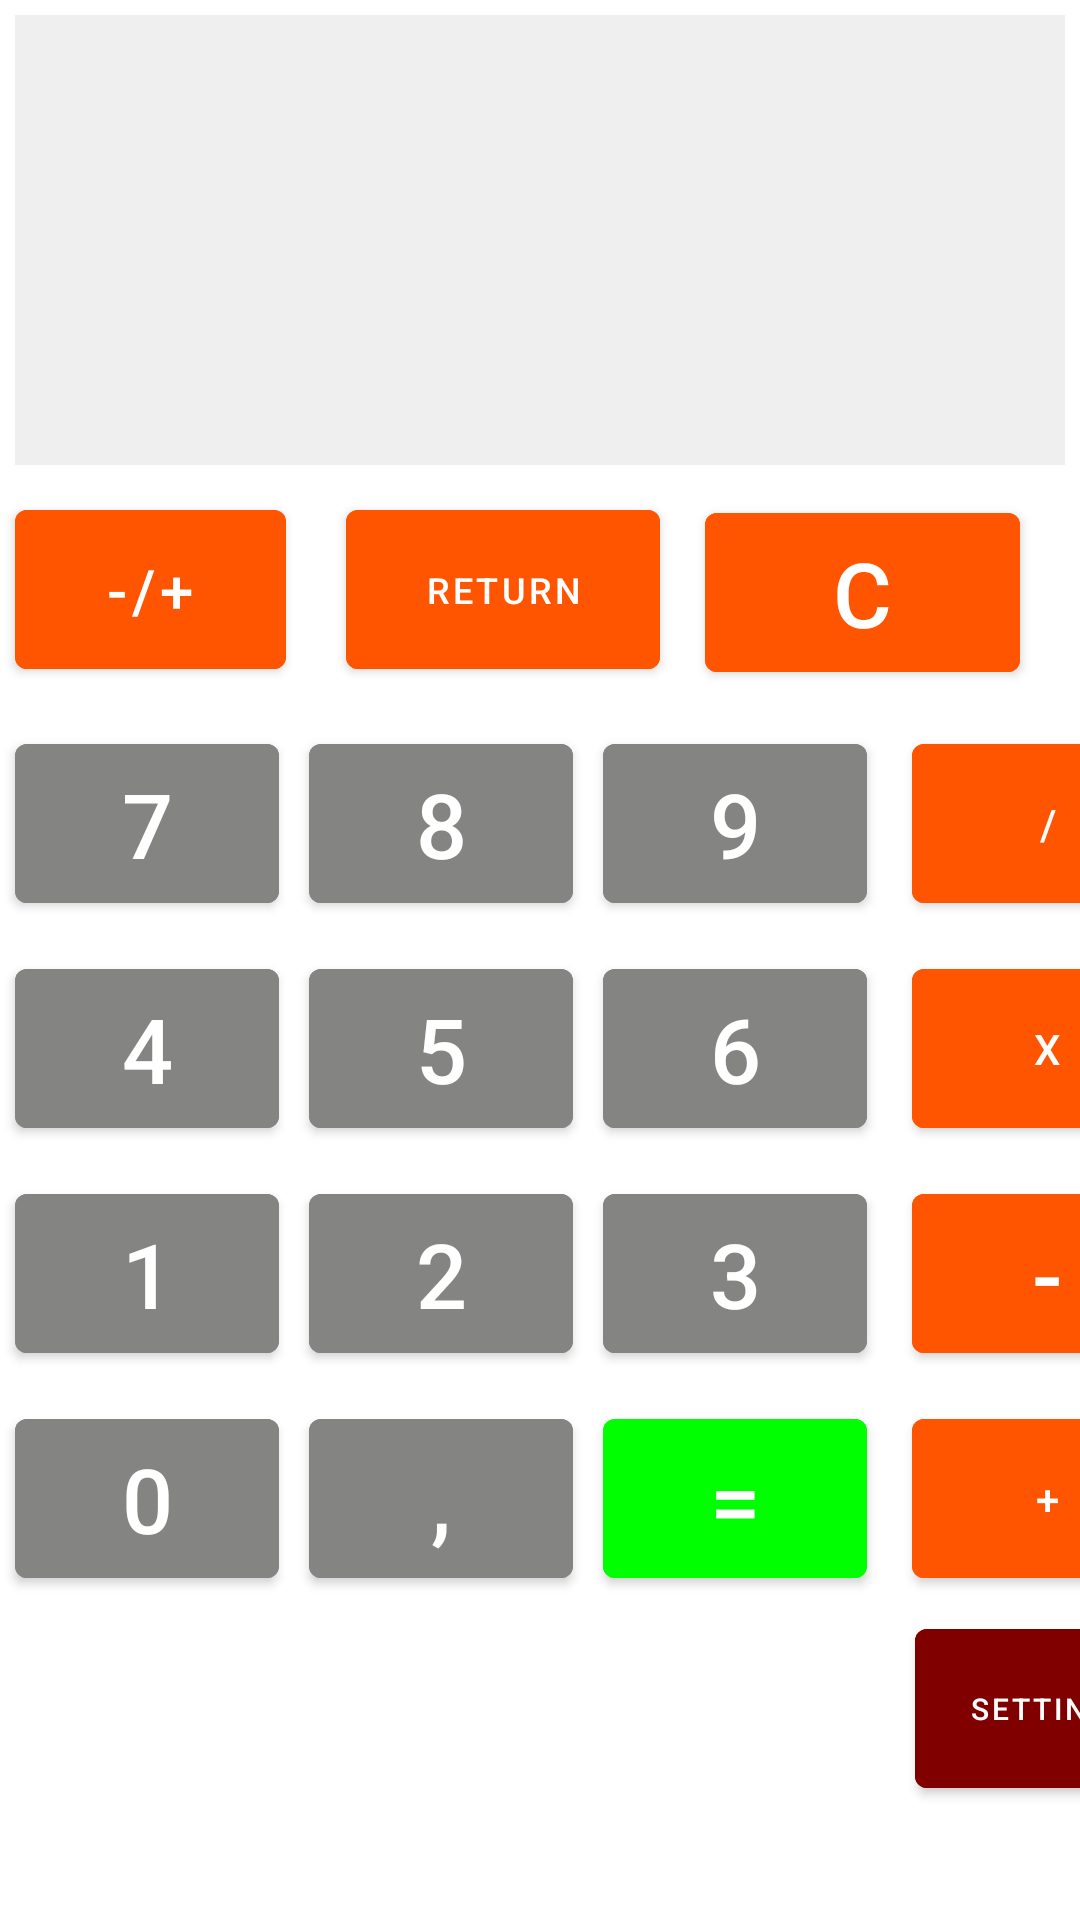

This screen was rendered from an Android layout file. Write that file and the resources it references.
<!-- AndroidManifest.xml: application theme my_light_theme -->
<!-- res/layout/activity_main.xml -->
<?xml version="1.0" encoding="utf-8"?>
<androidx.constraintlayout.widget.ConstraintLayout xmlns:android="http://schemas.android.com/apk/res/android"
    xmlns:app="http://schemas.android.com/apk/res-auto"
    xmlns:tools="http://schemas.android.com/tools"
    android:id="@+id/constraintLayout"
    android:layout_width="match_parent"
    android:layout_height="match_parent"
    tools:context=".MainActivity">

    <EditText
        android:id="@+id/input_text_edit_text"
        android:layout_width="match_parent"
        android:layout_height="@dimen/one_hundred_and_fifty_dp"
        android:layout_margin="@dimen/five_dp"
        android:background="#EFEFEF"
        android:cursorVisible="false"
        android:gravity="right|bottom"
        android:padding="@dimen/ten_dp"
        android:textSize="@dimen/forty_five_sp_text_size"
        app:layout_constraintStart_toStartOf="parent"
        app:layout_constraintTop_toTopOf="parent" />

    <LinearLayout
        android:id="@+id/result_button_linear_layout"
        android:layout_width="match_parent"
        android:layout_height="@dimen/seventy_seven_dp"
        android:orientation="horizontal"
        app:layout_constraintStart_toStartOf="parent"
        app:layout_constraintTop_toBottomOf="@+id/input_text_edit_text">

        <com.google.android.material.button.MaterialButton
            android:id="@+id/inversion_negative_positive_button"
            style="@style/operator_button_style"
            android:layout_marginTop="@dimen/five_dp"
            android:layout_marginEnd="@dimen/ten_dp"
            android:layout_marginStart="@dimen/five_dp"
            android:text="@string/minus_plus_text"
            android:textSize="@dimen/twenty_sp_text_size" />

        <com.google.android.material.button.MaterialButton
            android:id="@+id/return_button"
            style="@style/operator_button_style"
            android:layout_width="0dp"
            android:layout_weight="@integer/material_motion_duration_long_1"
            android:layout_marginTop="@dimen/two_dp"
            android:text="@string/return_button_text"
            android:textSize="@dimen/twelwe_sp_text_size" />

        <com.google.android.material.button.MaterialButton
            android:id="@+id/clear_button"
            style="@style/operator_button_style"
            android:layout_width="0dp"
            android:layout_weight="@integer/material_motion_duration_long_1"
            android:layout_marginTop="@dimen/ten_dp"
            android:layout_marginStart="@dimen/ten_dp"
            android:layout_marginEnd="@dimen/twenty_dp"
            android:text="@string/clear_button_text"
            android:textSize="@dimen/thirty_sp_text_size" />

    </LinearLayout>

    <TableLayout
        android:id="@+id/table_Layout"
        android:layout_width="wrap_content"
        android:layout_height="wrap_content"
        android:layout_marginTop="@dimen/five_dp"
        app:layout_constraintStart_toStartOf="parent"
        app:layout_constraintTop_toBottomOf="@+id/result_button_linear_layout">

        <TableRow
            android:layout_width="match_parent"
            android:layout_height="match_parent">

            <com.google.android.material.button.MaterialButton
                android:id="@+id/digit_seven_button"
                style="@style/digit_button_style"
                android:text="@string/digit_seven_text" />

            <com.google.android.material.button.MaterialButton
                android:id="@+id/digit_eight_button"
                style="@style/digit_button_style"
                android:text="@string/digit_eight_text" />

            <com.google.android.material.button.MaterialButton
                android:id="@+id/digit_nine_button"
                style="@style/digit_button_style"
                android:text="@string/digit_nine_text" />

        </TableRow>

        <TableRow
            android:layout_width="match_parent"
            android:layout_height="match_parent">

            <com.google.android.material.button.MaterialButton
                android:id="@+id/digit_four_button"
                style="@style/digit_button_style"
                android:text="@string/digit_four_text" />

            <com.google.android.material.button.MaterialButton
                android:id="@+id/digit_five_button"
                style="@style/digit_button_style"
                android:text="@string/digit_five_text" />

            <com.google.android.material.button.MaterialButton
                android:id="@+id/digit_six_button"
                style="@style/digit_button_style"
                android:text="@string/digit_six_text" />

        </TableRow>

        <TableRow
            android:layout_width="match_parent"
            android:layout_height="match_parent">

            <com.google.android.material.button.MaterialButton
                android:id="@+id/digit_one_button"
                style="@style/digit_button_style"
                android:text="@string/digit_one_text" />

            <com.google.android.material.button.MaterialButton
                android:id="@+id/digit_two_button"
                style="@style/digit_button_style"
                android:text="@string/digit_two_text" />

            <com.google.android.material.button.MaterialButton
                android:id="@+id/digit_three_button"
                style="@style/digit_button_style"
                android:text="@string/digit_three_text" />

        </TableRow>

        <TableRow
            android:layout_width="match_parent"
            android:layout_height="match_parent">

            <com.google.android.material.button.MaterialButton
                android:id="@+id/digit_zero_button"
                style="@style/digit_button_style"
                android:text="@string/digit_zero_text" />

            <com.google.android.material.button.MaterialButton
                android:id="@+id/comma_button"
                style="@style/digit_button_style"
                android:text="@string/comma_button_text" />

            <com.google.android.material.button.MaterialButton
                android:id="@+id/result_button"
                android:layout_height="@dimen/sixty_five_dp"
                android:layout_margin="@dimen/five_dp"
                android:backgroundTint="@color/green"
                android:text="@string/equals_button_text"
                android:textColor="@color/white"
                android:textSize="@dimen/thirty_sp_text_size" />
        </TableRow>

    </TableLayout>

    <LinearLayout
        android:layout_width="wrap_content"
        android:layout_height="wrap_content"
        android:layout_marginTop="@dimen/five_dp"
        android:orientation="vertical"
        app:layout_constraintStart_toEndOf="@+id/table_Layout"
        app:layout_constraintTop_toBottomOf="@+id/result_button_linear_layout">

        <com.google.android.material.button.MaterialButton
            android:id="@+id/divide_button"
            style="@style/operator_button_style"
            android:layout_marginTop="@dimen/five_dp"
            android:text="@string/divide_button_text" />

        <com.google.android.material.button.MaterialButton
            android:id="@+id/multiply_button"
            style="@style/operator_button_style"
            android:layout_marginTop="@dimen/ten_dp"
            android:text="@string/multiply_button_text" />

        <com.google.android.material.button.MaterialButton
            android:id="@+id/minus_button"
            style="@style/operator_button_style"

            android:layout_marginTop="@dimen/ten_dp"
            android:text="@string/minus_button_text"
            android:textSize="@dimen/thirty_sp_text_size"/>

        <com.google.android.material.button.MaterialButton
            android:id="@+id/plus_button"
            style="@style/operator_button_style"
            android:layout_marginTop="@dimen/ten_dp"
            android:text="@string/plus_button_text" />

    </LinearLayout>

    <com.google.android.material.button.MaterialButton
        android:id="@+id/settings_button"
        style="@style/operator_button_style"
        android:layout_marginStart="305dp"
        android:textSize="@dimen/ten_sp_text_size"
        android:backgroundTint="@color/maroon"
        android:text="settings"
        app:layout_constraintStart_toStartOf="parent"
        app:layout_constraintTop_toBottomOf="@+id/table_Layout" />


</androidx.constraintlayout.widget.ConstraintLayout>
<!-- resources referenced by this layout -->
<resources>
  <color name="green">#00FF00</color>
  <color name="maroon">#800000</color>
  <color name="white">#FFFFFFFF</color>
  <dimen name="five_dp">5dp</dimen>
  <dimen name="forty_five_sp_text_size">45sp</dimen>
  <dimen name="one_hundred_and_fifty_dp">150dp</dimen>
  <dimen name="seventy_seven_dp">77dp</dimen>
  <dimen name="sixty_five_dp">65dp</dimen>
  <dimen name="ten_dp">10dp</dimen>
  <dimen name="ten_sp_text_size">10sp</dimen>
  <dimen name="thirty_sp_text_size">30sp</dimen>
  <dimen name="twelwe_sp_text_size">12sp</dimen>
  <dimen name="twenty_dp">20dp</dimen>
  <dimen name="twenty_sp_text_size">20sp</dimen>
  <dimen name="two_dp">2dp</dimen>
  <string name="clear_button_text">C</string>
  <string name="comma_button_text">,</string>
  <string name="digit_eight_text">8</string>
  <string name="digit_five_text">5</string>
  <string name="digit_four_text">4</string>
  <string name="digit_nine_text">9</string>
  <string name="digit_one_text">1</string>
  <string name="digit_seven_text">7</string>
  <string name="digit_six_text">6</string>
  <string name="digit_three_text">3</string>
  <string name="digit_two_text">2</string>
  <string name="digit_zero_text">0</string>
  <string name="divide_button_text">/</string>
  <string name="equals_button_text">=</string>
  <string name="minus_button_text">-</string>
  <string name="minus_plus_text">-/+</string>
  <string name="multiply_button_text">x</string>
  <string name="plus_button_text">+</string>
  <string name="return_button_text">Return</string>
  <style name="digit_button_style">
          <item name="android:layout_height">@dimen/sixty_five_dp</item>
          <item name="android:layout_margin">@dimen/five_dp</item>
          <item name="android:backgroundTint">@color/grey</item>
          <item name="android:textColor">@color/white</item>
          <item name="android:textSize">@dimen/thirty_sp_text_size</item>
      </style>
  <style name="operator_button_style">
          <item name="android:layout_height">@dimen/sixty_five_dp</item>
          <item name="android:layout_weight">1</item>
          <item name="android:layout_width">@dimen/ninety_dp</item>
          <item name="android:backgroundTint">@color/orange</item>
          <item name="android:layout_marginStart">@dimen/ten_dp</item>
          <item name="android:layout_marginEnd">@dimen/five_dp</item>
          <item name="android:textColor">@color/white</item>
  
      </style>
  <style name="my_light_theme" parent="Theme.MaterialComponents.DayNight.DarkActionBar">
          <item name="colorPrimary">#AEAEAC</item>
          <item name="colorPrimaryDark">#CE4A20</item>
          <item name="android:navigationBarColor">#CE4A20</item>
      </style>
  <color name="grey">#848482</color>
  <dimen name="ninety_dp">90dp</dimen>
  <color name="orange">#FF5500</color>
</resources>
